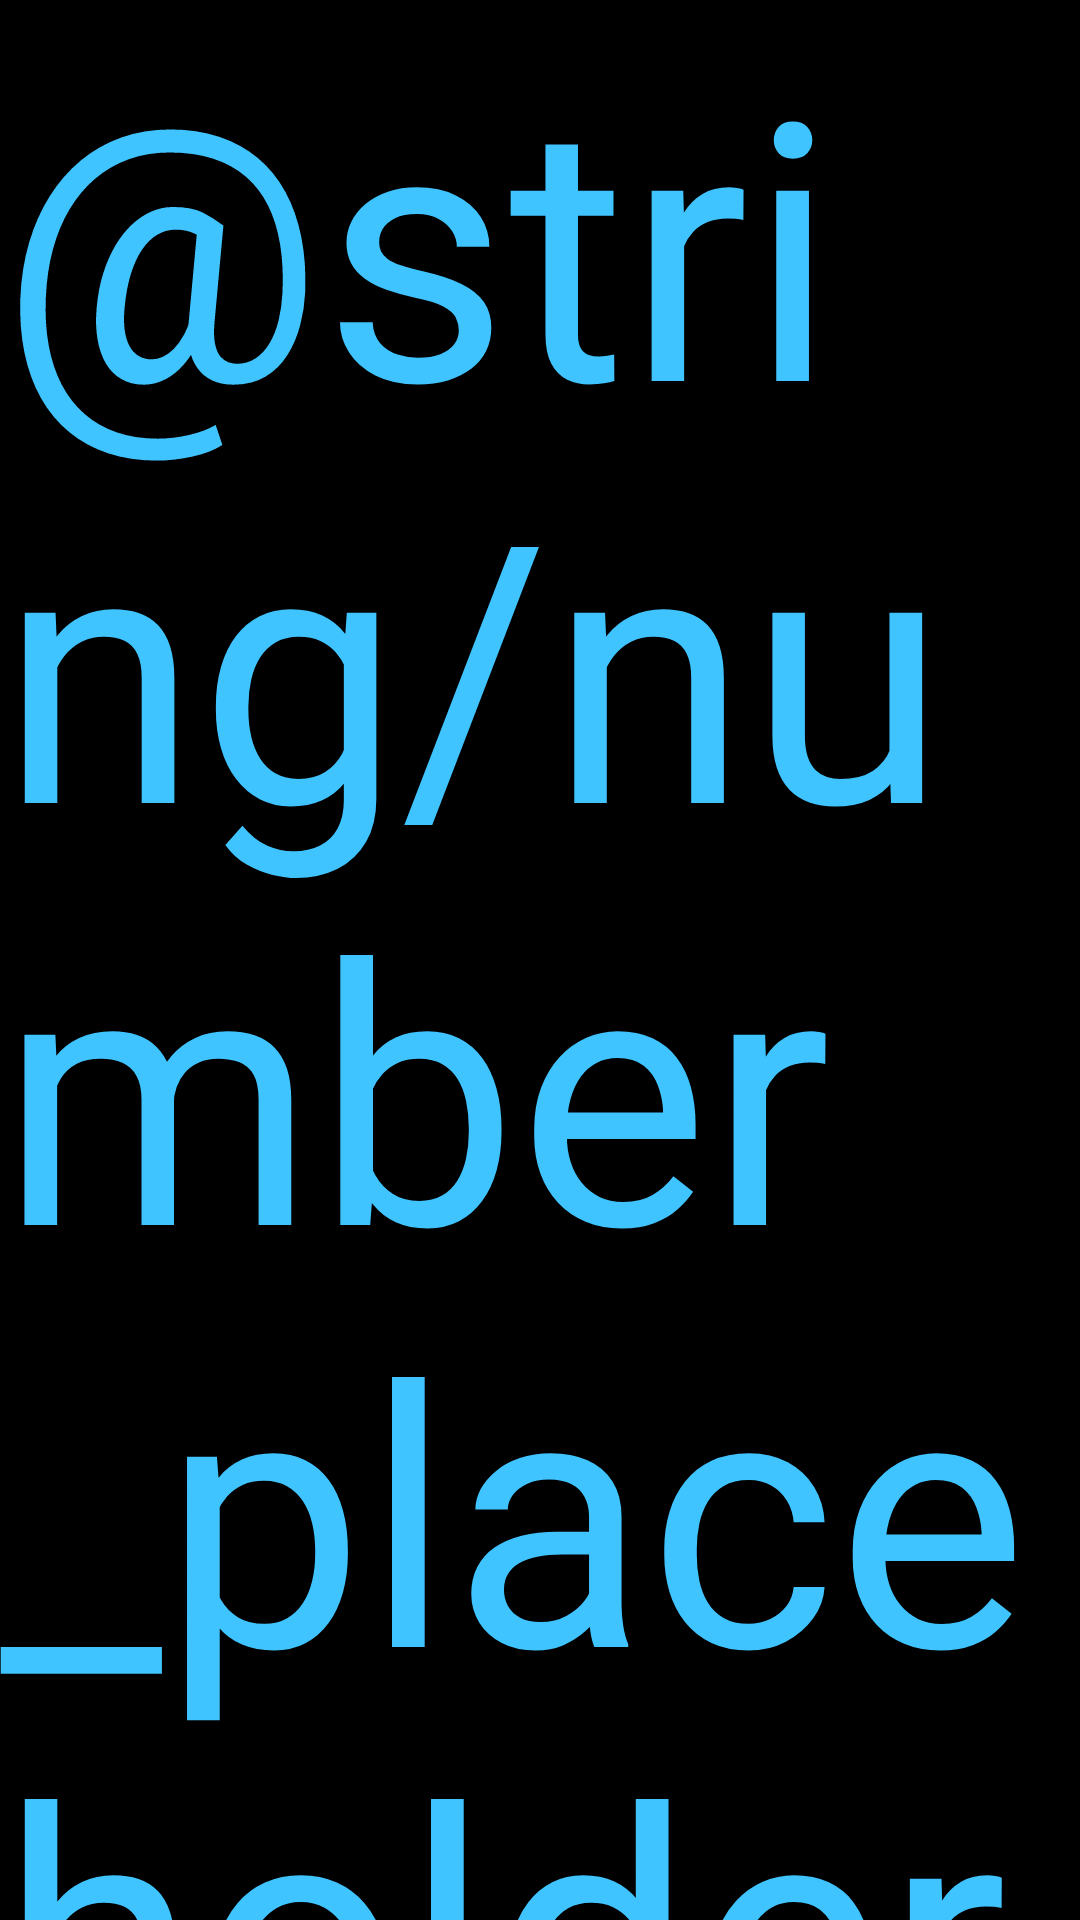

Write the Android layout XML for this screen, with the resource values it uses.
<!-- AndroidManifest.xml: application theme AppTheme -->
<!-- res/layout/fragment_server.xml -->
<?xml version="1.0" encoding="utf-8"?>
<FrameLayout
    xmlns:android="http://schemas.android.com/apk/res/android"
    android:layout_width="match_parent"
    android:layout_height="match_parent"
    android:background="@android:color/black">

    <TextView
        android:id="@+id/textNumber"
        android:layout_width="wrap_content"
        android:layout_height="wrap_content"
        android:layout_gravity="center"
        android:text="@string/number_placeholder"
        android:textColor="@color/light_blue_a200"
        android:textSize="@dimen/default_server_font"/>

</FrameLayout>
<!-- resources referenced by this layout -->
<resources>
  <color name="light_blue_a200">#40C4FF</color>
  <dimen name="default_server_font">120sp</dimen>
  <style name="AppTheme" parent="Theme.AppCompat.Light.NoActionBar">
          
          <item name="colorPrimary">@color/grey_900</item>
          <item name="colorPrimaryDark">@android:color/black</item>
          <item name="colorAccent">@color/light_blue_a100</item>
      </style>
  <color name="grey_900">#212121</color>
</resources>
